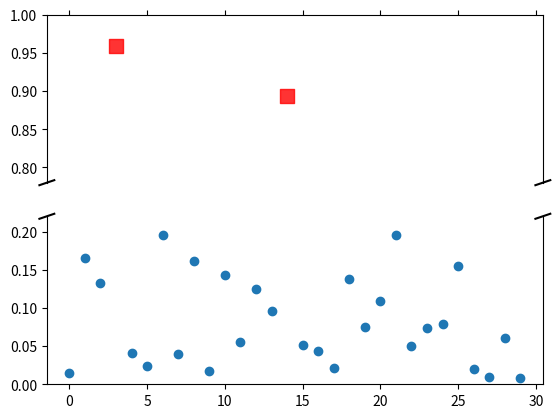

Source code (Python):
import matplotlib.pyplot as plt
import numpy as np


# 30 points between [0, 0.2) originally made using np.random.rand(30)*.2
pts = np.array([
    0.015, 0.166, 0.133, 0.159, 0.041, 0.024, 0.195, 0.039, 0.161, 0.018,
    0.143, 0.056, 0.125, 0.096, 0.094, 0.051, 0.043, 0.021, 0.138, 0.075,
    0.109, 0.195, 0.050, 0.074, 0.079, 0.155, 0.020, 0.010, 0.061, 0.008])

# Now let's make two outlier points which are far away from everything.
pts[[3, 14]] += .8

# If we were to simply plot pts, we'd lose most of the interesting
# details due to the outliers. So let's 'break' or 'cut-out' the y-axis
# into two portions - use the top (ax) for the outliers, and the bottom
# (ax2) for the details of the majority of our data
f, (ax, ax2) = plt.subplots(2, 1, sharex=True)

# plot the same data on both axes
ax.scatter(range(30), pts, s=100, marker='s', color='r', alpha=0.8, label='Point-based')
ax2.scatter(range(30), pts)

# zoom-in / limit the view to different portions of the data
ax.set_ylim(.78, 1.)  # outliers only
ax2.set_ylim(0, .22)  # most of the data

# hide the spines between ax and ax2
ax.spines['bottom'].set_visible(False)
ax2.spines['top'].set_visible(False)
ax.xaxis.tick_top()
ax.tick_params(labeltop=False)  # don't put tick labels at the top
ax2.xaxis.tick_bottom()

# This looks pretty good, and was fairly painless, but you can get that
# cut-out diagonal lines look with just a bit more work. The important
# thing to know here is that in axes coordinates, which are always
# between 0-1, spine endpoints are at these locations (0,0), (0,1),
# (1,0), and (1,1).  Thus, we just need to put the diagonals in the
# appropriate corners of each of our axes, and so long as we use the
# right transform and disable clipping.

d = .015  # how big to make the diagonal lines in axes coordinates
# arguments to pass to plot, just so we don't keep repeating them
kwargs = dict(transform=ax.transAxes, color='k', clip_on=False)
ax.plot((-d, +d), (-d, +d), **kwargs)        # top-left diagonal
ax.plot((1 - d, 1 + d), (-d, +d), **kwargs)  # top-right diagonal

kwargs.update(transform=ax2.transAxes)  # switch to the bottom axes
ax2.plot((-d, +d), (1 - d, 1 + d), **kwargs)  # bottom-left diagonal
ax2.plot((1 - d, 1 + d), (1 - d, 1 + d), **kwargs)  # bottom-right diagonal

# What's cool about this is that now if we vary the distance between
# ax and ax2 via f.subplots_adjust(hspace=...) or plt.subplot_tool(),
# the diagonal lines will move accordingly, and stay right at the tips
# of the spines they are 'breaking'

plt.show()